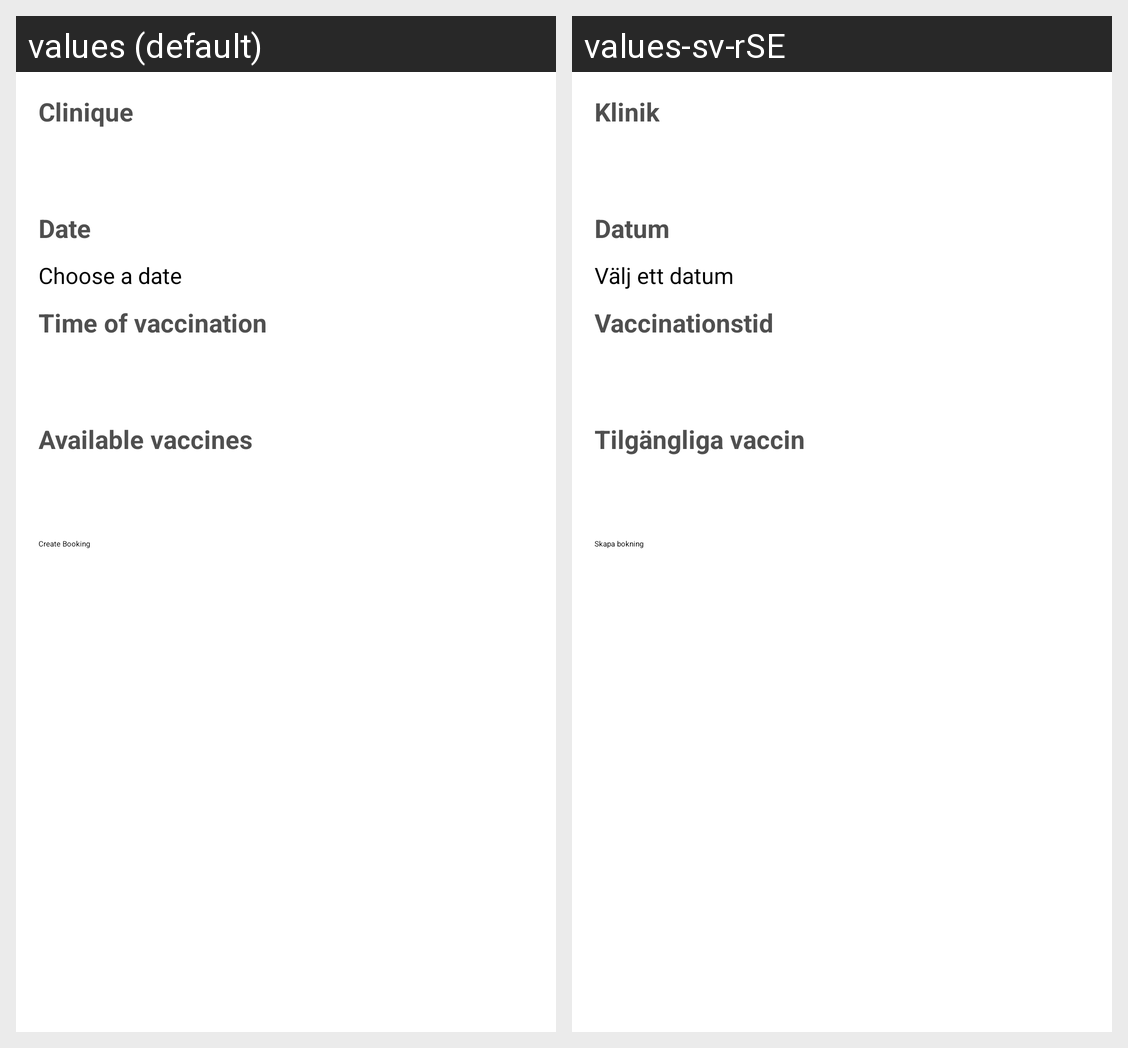

Here is an Android app screen in its default locale and in the app's own translations. Write out the translated-string differences for the strings that appear on this screen.
Android screen res/layout/activity_bookings.xml rendered under 2 locales, left to right: values (default), values-sv-rSE. Device: Nexus 5 (rendered at 1080×1920; each locale shown at half size, 540×960, under a caption strip naming it); theme Theme.Test3.
Strings drawn on this screen, with the default value and each locale's value (text and hints the layout hard-codes, and strings that could not be matched under every locale, appear in the picture but are not listed):

Clinique
  values: Clinique
  values-sv-rSE: Klinik

booking_date_label
  values: Date
  values-sv-rSE: Datum

booking_date_text_hint
  values: Choose a date
  values-sv-rSE: Välj ett datum

time
  values: Time of vaccination
  values-sv-rSE: Vaccinationstid

brand
  values: Available vaccines
  values-sv-rSE: Tilgängliga vaccin

createbook
  values: Create Booking
  values-sv-rSE: Skapa bokning
